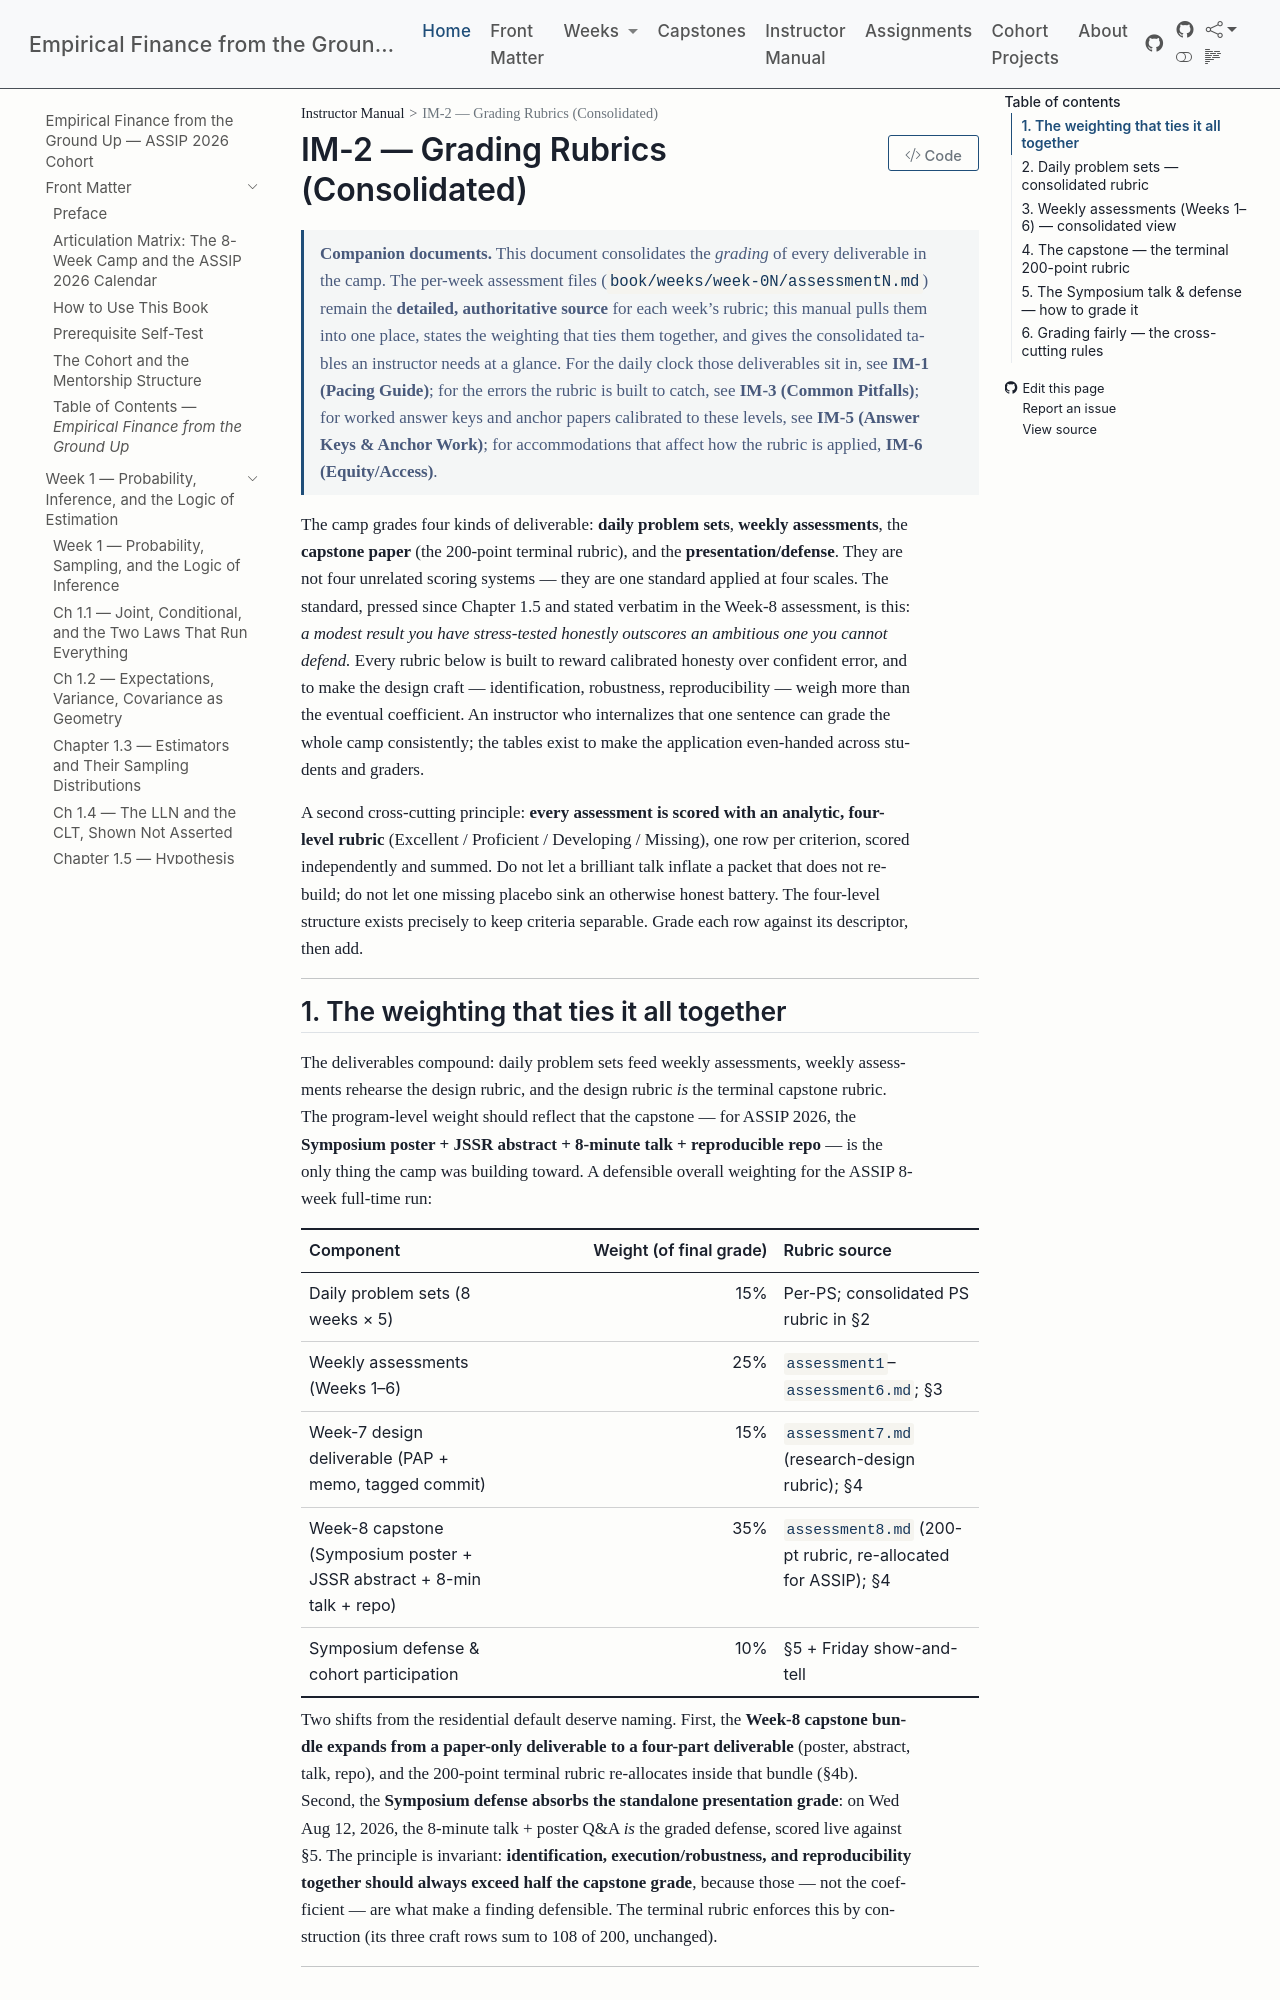

repository: edwardlg/assip-2026-empirical-finance · page: textbook/book/instructor-manual/IM2-grading-rubrics.html · generator: mkdocs

# IM-2 — Grading Rubrics (Consolidated)

> **Companion documents.** This document consolidates the *grading* of every deliverable in the
> camp. The per-week assessment files (`book/weeks/week-0N/assessmentN.md`) remain the **detailed,
> authoritative source** for each week's rubric; this manual pulls them into one place, states the
> weighting that ties them together, and gives the consolidated tables an instructor needs at a
> glance. For the daily clock those deliverables sit in, see **IM-1 (Pacing Guide)**; for the errors
> the rubric is built to catch, see **IM-3 (Common Pitfalls)**; for worked answer keys and anchor
> papers calibrated to these levels, see **IM-5 (Answer Keys & Anchor Work)**; for accommodations
> that affect how the rubric is applied, **IM-6 (Equity/Access)**.

The camp grades four kinds of deliverable: **daily problem sets**, **weekly assessments**, the
**capstone paper** (the 200-point terminal rubric), and the **presentation/defense**. They are not
four unrelated scoring systems — they are one standard applied at four scales. The standard, pressed
since Chapter 1.5 and stated verbatim in the Week-8 assessment, is this: *a modest result you have
stress-tested honestly outscores an ambitious one you cannot defend.* Every rubric below is built to
reward calibrated honesty over confident error, and to make the design craft — identification,
robustness, reproducibility — weigh more than the eventual coefficient. An instructor who internalizes
that one sentence can grade the whole camp consistently; the tables exist to make the application
even-handed across students and graders.

A second cross-cutting principle: **every assessment is scored with an analytic, four-level rubric**
(Excellent / Proficient / Developing / Missing), one row per criterion, scored independently and
summed. Do not let a brilliant talk inflate a packet that does not rebuild; do not let one missing
placebo sink an otherwise honest battery. The four-level structure exists precisely to keep criteria
separable. Grade each row against its descriptor, then add.

---
